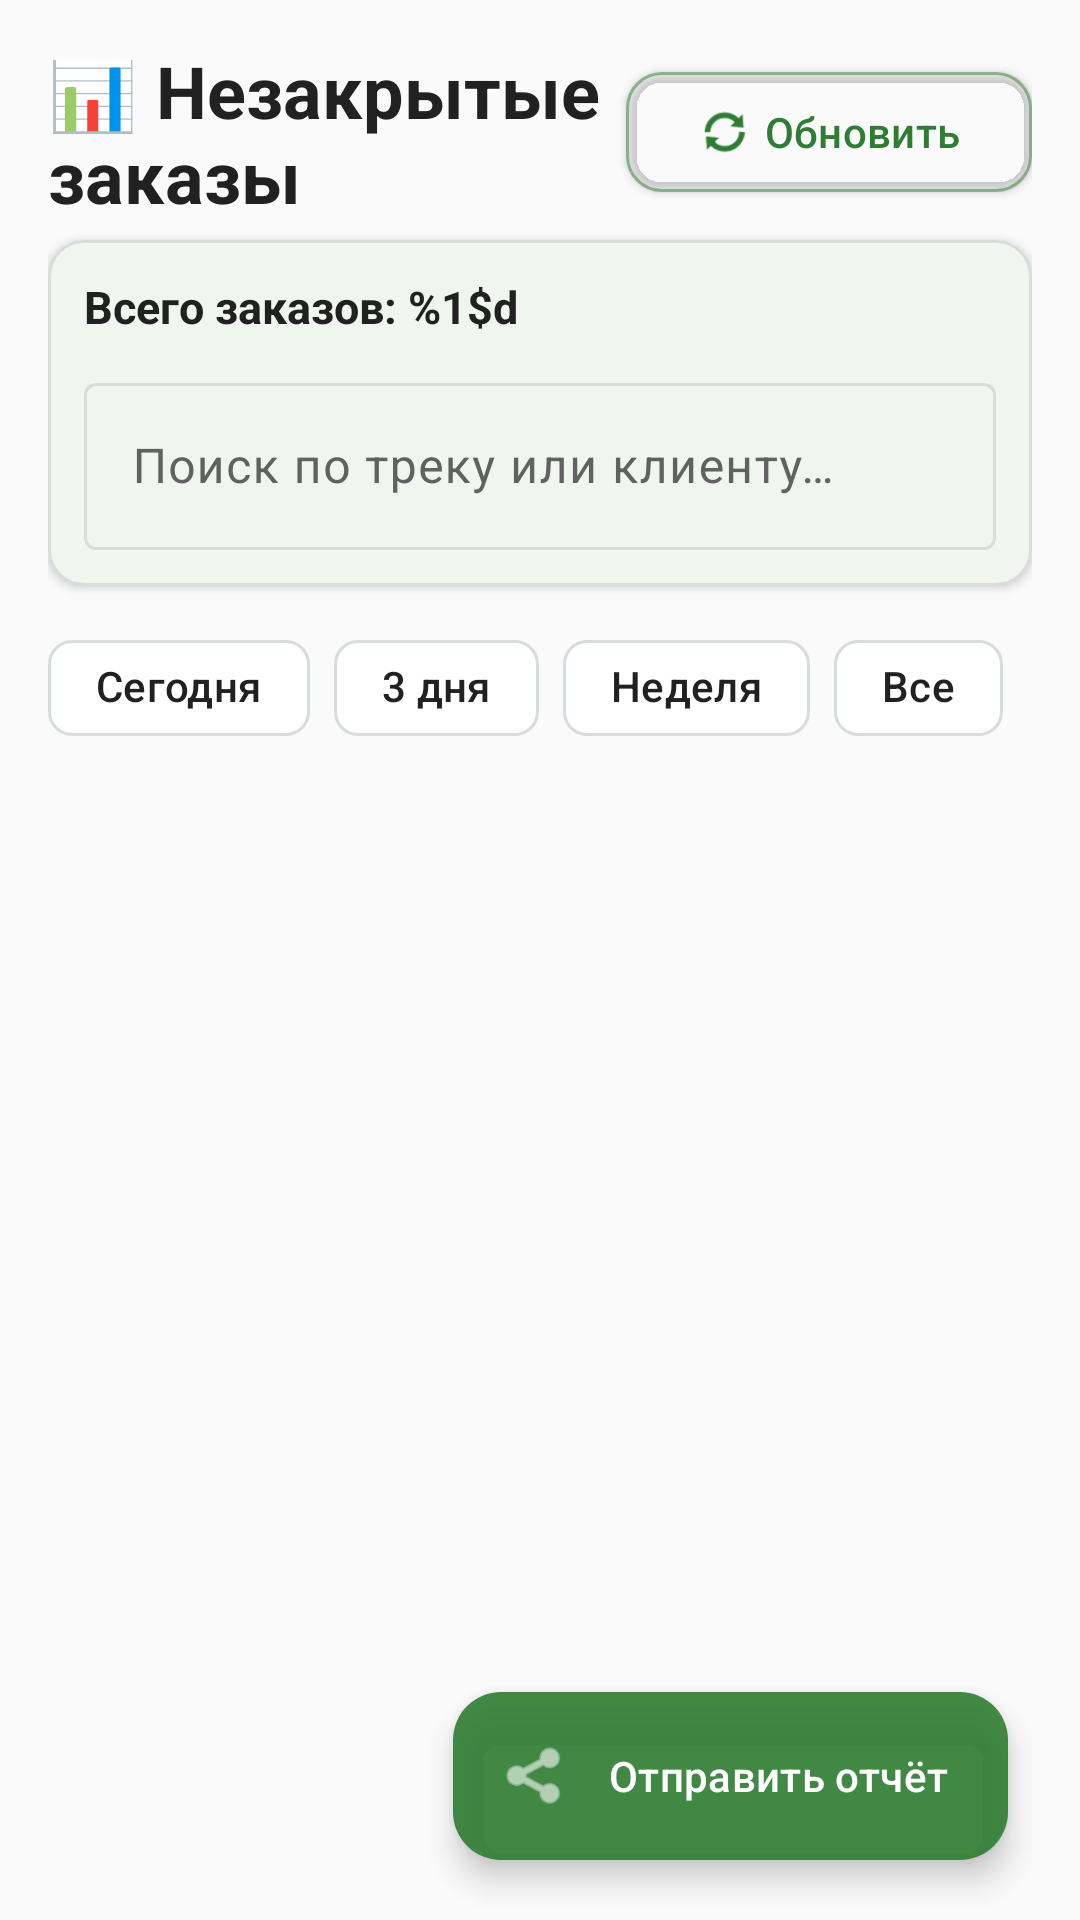

Android layout source for this screen:
<!-- AndroidManifest.xml: application theme Theme.FastScan -->
<!-- res/layout/fragment_unpacked_orders.xml -->
<?xml version="1.0" encoding="utf-8"?>
<androidx.constraintlayout.widget.ConstraintLayout xmlns:android="http://schemas.android.com/apk/res/android"
    xmlns:app="http://schemas.android.com/apk/res-auto"
    android:layout_width="match_parent"
    android:layout_height="match_parent"
    android:background="@color/app_background"
    android:paddingStart="16dp"
    android:paddingTop="20dp"
    android:paddingEnd="16dp">

    <TextView
        android:id="@+id/tvTitle"
        android:layout_width="0dp"
        android:layout_height="wrap_content"
        android:text="@string/unpacked_orders_title"
        android:textColor="@color/app_text_primary"
        android:textSize="24sp"
        android:textStyle="bold"
        app:layout_constraintBottom_toBottomOf="@id/btnRefresh"
        app:layout_constraintEnd_toStartOf="@id/btnRefresh"
        app:layout_constraintStart_toStartOf="parent"
        app:layout_constraintTop_toTopOf="@id/btnRefresh" />

    <com.google.android.material.button.MaterialButton
        android:id="@+id/btnRefresh"
        style="@style/Widget.FastScan.Button.Outlined"
        android:layout_width="wrap_content"
        android:layout_height="wrap_content"
        android:elevation="2dp"
        android:text="@string/refresh"
        android:textAllCaps="false"
        app:icon="@android:drawable/ic_popup_sync"
        app:iconGravity="textStart"
        app:iconTint="@color/app_primary"
        app:layout_constraintEnd_toEndOf="parent"
        app:layout_constraintTop_toTopOf="parent"
        app:strokeColor="@color/action_button_outline" />

    <com.google.android.material.card.MaterialCardView
        android:id="@+id/cardSearch"
        android:layout_width="0dp"
        android:layout_height="wrap_content"
        android:layout_marginTop="12dp"
        app:cardBackgroundColor="@color/app_surface"
        app:cardCornerRadius="@dimen/control_corner_radius"
        app:cardElevation="2dp"
        app:layout_constraintEnd_toEndOf="parent"
        app:layout_constraintStart_toStartOf="parent"
        app:layout_constraintTop_toBottomOf="@id/btnRefresh"
        app:strokeColor="@color/card_stroke"
        app:strokeWidth="1dp">

        <LinearLayout
            android:layout_width="match_parent"
            android:layout_height="wrap_content"
            android:orientation="vertical"
            android:padding="12dp">

            <TextView
                android:id="@+id/tvCount"
                android:layout_width="match_parent"
                android:layout_height="wrap_content"
                android:text="@string/unpacked_count_default"
                android:textColor="@color/app_text_primary"
                android:textSize="15sp"
                android:textStyle="bold" />

            <com.google.android.material.textfield.TextInputLayout
                style="@style/Widget.Material3.TextInputLayout.OutlinedBox"
                android:layout_width="match_parent"
                android:layout_height="wrap_content"
                android:layout_marginTop="10dp"
                android:hint="@string/search_hint">

                <com.google.android.material.textfield.TextInputEditText
                    android:id="@+id/etSearch"
                    android:layout_width="match_parent"
                    android:layout_height="wrap_content"
                    android:imeOptions="actionSearch"
                    android:inputType="text" />

            </com.google.android.material.textfield.TextInputLayout>

        </LinearLayout>
    </com.google.android.material.card.MaterialCardView>

    <HorizontalScrollView
        android:id="@+id/scrollDateFilters"
        android:layout_width="0dp"
        android:layout_height="wrap_content"
        android:layout_marginTop="10dp"
        android:clipToPadding="false"
        android:overScrollMode="never"
        android:paddingEnd="16dp"
        android:scrollbars="none"
        app:layout_constraintEnd_toEndOf="parent"
        app:layout_constraintStart_toStartOf="parent"
        app:layout_constraintTop_toBottomOf="@id/cardSearch">

        <com.google.android.material.chip.ChipGroup
            android:id="@+id/chipGroupDate"
            android:layout_width="wrap_content"
            android:layout_height="wrap_content"
            android:clipToPadding="false"
            android:paddingEnd="16dp"
            app:singleSelection="true">

            <com.google.android.material.chip.Chip
                android:id="@+id/chipToday"
                android:layout_width="wrap_content"
                android:layout_height="wrap_content"
                android:checked="true"
                android:text="@string/today" />

            <com.google.android.material.chip.Chip
                android:id="@+id/chip3Days"
                android:layout_width="wrap_content"
                android:layout_height="wrap_content"
                android:text="@string/last_3_days" />

            <com.google.android.material.chip.Chip
                android:id="@+id/chipWeek"
                android:layout_width="wrap_content"
                android:layout_height="wrap_content"
                android:text="@string/last_week" />

            <com.google.android.material.chip.Chip
                android:id="@+id/chipAll"
                android:layout_width="wrap_content"
                android:layout_height="wrap_content"
                android:text="@string/all_time" />

        </com.google.android.material.chip.ChipGroup>
    </HorizontalScrollView>

    <androidx.recyclerview.widget.RecyclerView
        android:id="@+id/rvUnpacked"
        android:layout_width="0dp"
        android:layout_height="0dp"
        android:layout_marginTop="8dp"
        android:clipToPadding="false"
        android:paddingBottom="96dp"
        app:layout_constraintBottom_toBottomOf="parent"
        app:layout_constraintEnd_toEndOf="parent"
        app:layout_constraintStart_toStartOf="parent"
        app:layout_constraintTop_toBottomOf="@id/scrollDateFilters" />

    <ProgressBar
        android:id="@+id/progressBar"
        android:layout_width="wrap_content"
        android:layout_height="wrap_content"
        android:visibility="gone"
        app:layout_constraintBottom_toBottomOf="parent"
        app:layout_constraintEnd_toEndOf="parent"
        app:layout_constraintStart_toStartOf="parent"
        app:layout_constraintTop_toTopOf="parent" />

    <TextView
        android:id="@+id/tvEmptyState"
        android:layout_width="0dp"
        android:layout_height="wrap_content"
        android:gravity="center"
        android:text="@string/no_unpacked_orders"
        android:textColor="@color/app_text_secondary"
        android:textSize="16sp"
        android:visibility="gone"
        app:layout_constraintBottom_toBottomOf="parent"
        app:layout_constraintEnd_toEndOf="parent"
        app:layout_constraintStart_toStartOf="parent"
        app:layout_constraintTop_toBottomOf="@id/scrollDateFilters" />

    <com.google.android.material.floatingactionbutton.ExtendedFloatingActionButton
        android:id="@+id/btnShareReport"
        android:layout_width="wrap_content"
        android:layout_height="wrap_content"
        android:layout_marginEnd="8dp"
        android:layout_marginBottom="20dp"
        android:elevation="8dp"
        android:text="@string/share_report"
        android:textColor="@color/action_button_text"
        app:backgroundTint="@color/action_button_background"
        app:icon="@android:drawable/ic_menu_share"
        app:iconTint="@color/action_button_text"
        app:layout_constraintBottom_toBottomOf="parent"
        app:layout_constraintEnd_toEndOf="parent" />

</androidx.constraintlayout.widget.ConstraintLayout>
<!-- resources referenced by this layout -->
<resources>
  <color name="action_button_background">#E62E7D32</color>
  <color name="action_button_outline">#802E7D32</color>
  <color name="action_button_text">#FFFFFF</color>
  <color name="app_background">#FAFAFA</color>
  <color name="app_primary">#2E7D32</color>
  <color name="app_surface">#FFFFFF</color>
  <color name="app_text_primary">#212121</color>
  <color name="app_text_secondary">#616161</color>
  <color name="card_stroke">#D7DDD8</color>
  <dimen name="control_corner_radius">12dp</dimen>
  <string name="all_time">Все</string>
  <string name="last_3_days">3 дня</string>
  <string name="last_week">Неделя</string>
  <string name="no_unpacked_orders">Нет незакрытых заказов</string>
  <string name="refresh">Обновить</string>
  <string name="search_hint">Поиск по треку или клиенту…</string>
  <string name="share_report">Отправить отчёт</string>
  <string name="today">Сегодня</string>
  <string name="unpacked_count_default">Всего заказов: <b>%1$d</b></string>
  <string name="unpacked_orders_title">📊 Незакрытые заказы</string>
  <style name="Widget.FastScan.Button.Outlined" parent="Widget.Material3.Button.OutlinedButton">
          <item name="cornerRadius">@dimen/control_corner_radius</item>
          <item name="android:minHeight">48dp</item>
          <item name="android:textAllCaps">false</item>
      </style>
  <style name="Theme.FastScan" parent="Theme.Material3.DayNight.NoActionBar">
  
          
          <item name="colorPrimary">@color/app_primary</item>
          <item name="colorPrimaryVariant">@color/app_primary_dark</item>
          <item name="colorOnPrimary">@color/app_on_primary</item>
  
          <item name="colorSecondary">@color/app_primary</item>
          <item name="colorOnSecondary">@color/app_on_primary</item>
          <item name="colorSurface">@color/app_surface</item>
          <item name="colorOnSurface">@color/app_text_primary</item>
          <item name="colorOnSurfaceVariant">@color/app_text_secondary</item>
          <item name="colorOutline">@color/card_stroke</item>
          <item name="materialButtonStyle">@style/Widget.FastScan.Button</item>
          <item name="android:colorBackground">@color/app_background</item>
          <item name="android:windowBackground">@color/app_background</item>
          <item name="android:navigationBarColor">@color/app_surface</item>
  
          
          <item name="android:statusBarColor">@color/app_primary_dark</item>
          <item name="android:windowLightStatusBar">false</item>
  
      </style>
  <color name="app_primary_dark">#1B5E20</color>
  <color name="app_on_primary">#FFFFFF</color>
  <style name="Widget.FastScan.Button" parent="Widget.Material3.Button">
          <item name="cornerRadius">@dimen/control_corner_radius</item>
          <item name="android:minHeight">48dp</item>
          <item name="android:textAllCaps">false</item>
      </style>
</resources>
